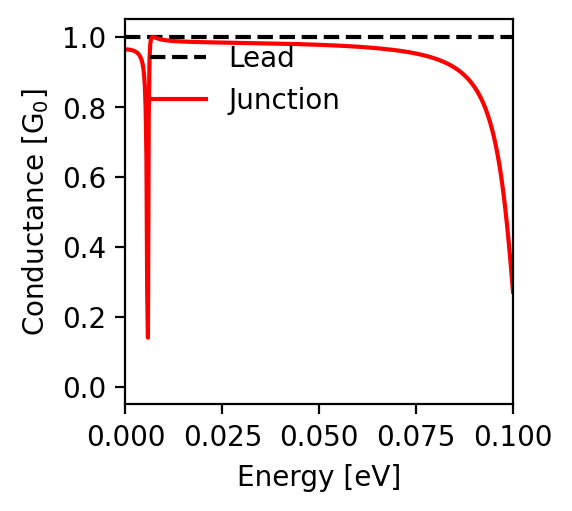

The file beside this chart, header and first rows:
energy; conductance
-0.1; 0.272
-0.0998; 0.299
-0.0996; 0.326
-0.0994; 0.352
-0.0992; 0.377
-0.099; 0.402
-0.0988; 0.426
-0.0986; 0.448
-0.0984; 0.47
-0.0982; 0.491
-0.098; 0.511
-0.0978; 0.53
-0.0976; 0.548
-0.0974; 0.566
-0.0972; 0.582
-0.097; 0.598
-0.0968; 0.613
-0.0966; 0.627
-0.0964; 0.64
-0.0962; 0.653
-0.096; 0.666
-0.0958; 0.677
-0.0956; 0.688
-0.0954; 0.699
-0.0952; 0.709
-0.095; 0.718
-0.0948; 0.727
-0.0946; 0.736
-0.0944; 0.744
-0.0942; 0.752
-0.094; 0.76
-0.0938; 0.767
-0.0936; 0.774
-0.0934; 0.78
-0.0932; 0.787
-0.093; 0.793
-0.0928; 0.798
-0.0926; 0.804
-0.0924; 0.809
-0.0922; 0.814
-0.092; 0.819
-0.0918; 0.824
-0.0916; 0.828
-0.0914; 0.832
-0.0912; 0.837
-0.091; 0.84
-0.0908; 0.844
-0.0906; 0.848
-0.0904; 0.851
-0.0902; 0.855
-0.09; 0.858
-0.0898; 0.861
-0.0896; 0.864
-0.0894; 0.867
-0.0892; 0.87
-0.089; 0.873
-0.0888; 0.875
-0.0886; 0.878
-0.0884; 0.88
-0.0882; 0.883
... 941 more rows
